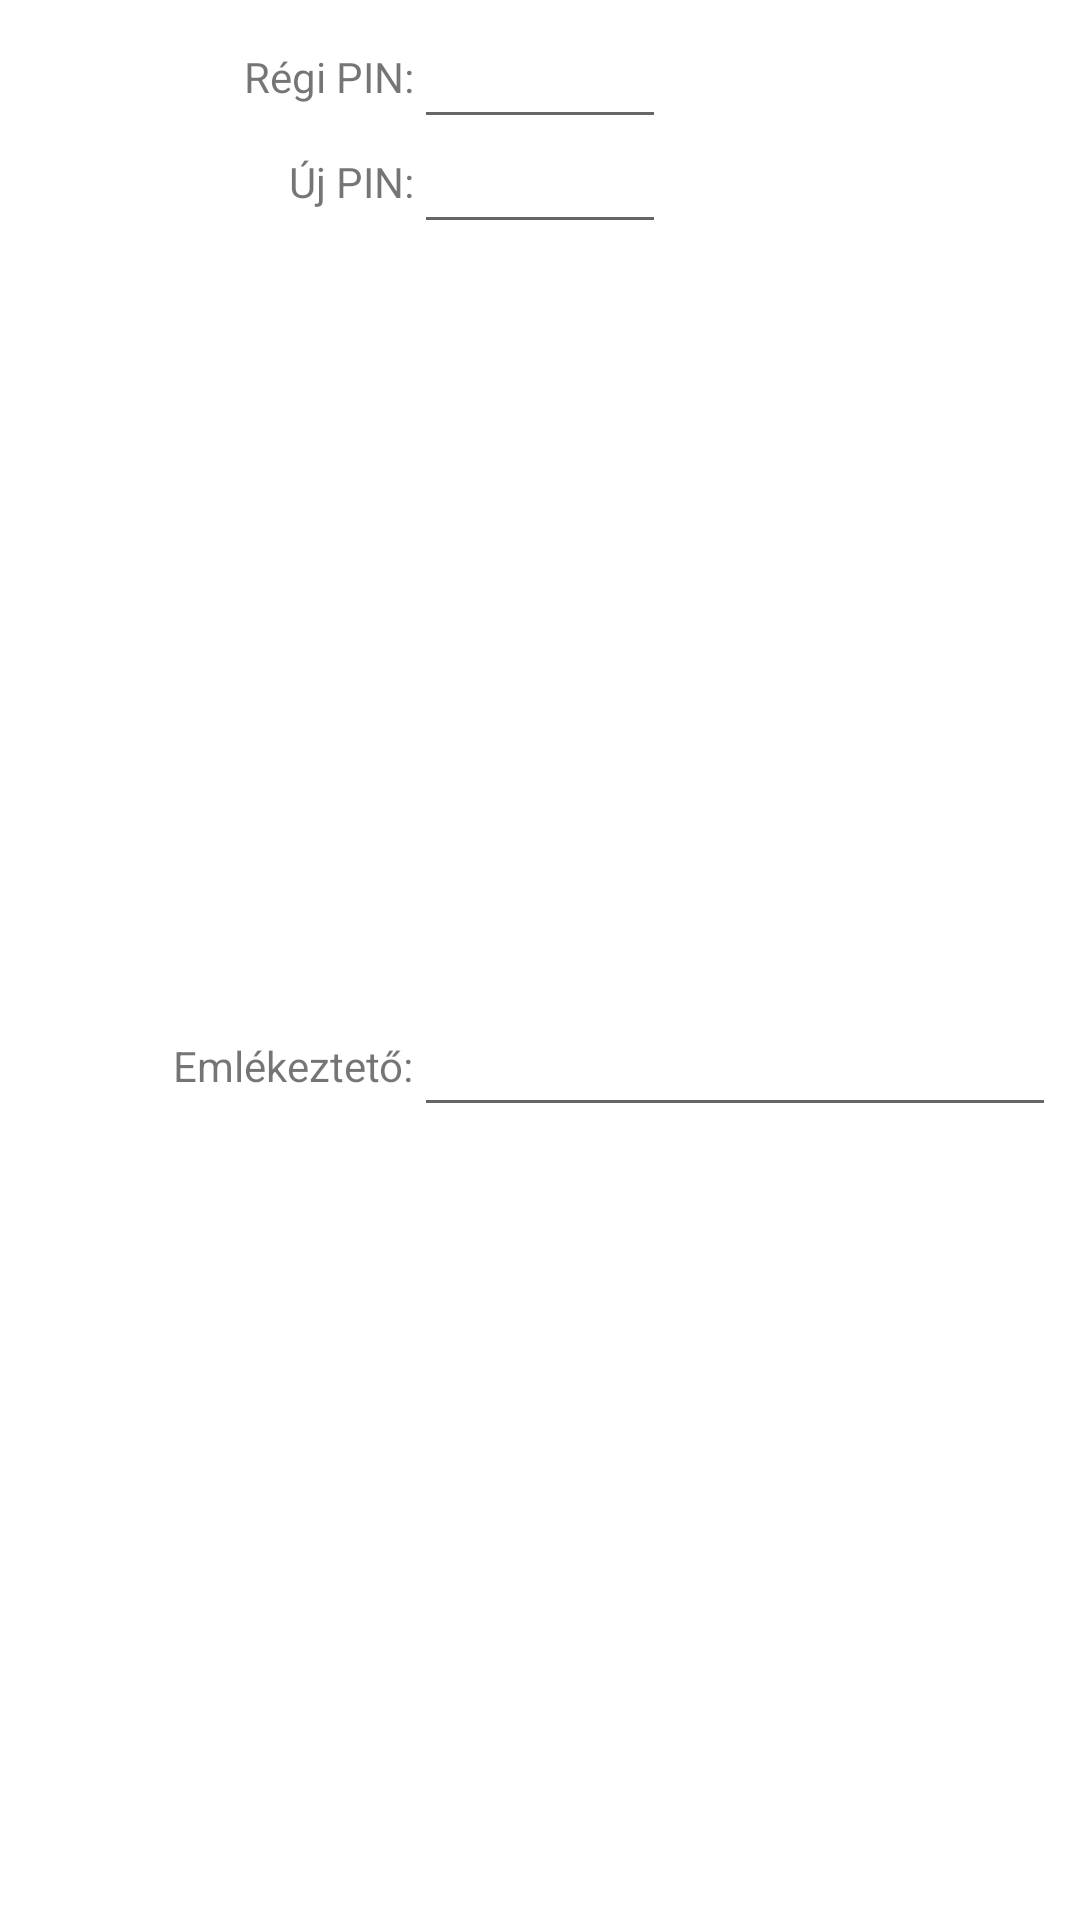

Write the Android layout XML for this screen, with the resource values it uses.
<!-- AndroidManifest.xml: application theme Theme.StuffStracker -->
<!-- res/layout/changepin_dialog.xml -->
<?xml version="1.0" encoding="utf-8"?>
<androidx.constraintlayout.widget.ConstraintLayout xmlns:android="http://schemas.android.com/apk/res/android"
    xmlns:app="http://schemas.android.com/apk/res-auto"
    android:layout_width="match_parent"
    android:layout_height="wrap_content">

    <TextView
        android:id="@+id/oldPINLabel"
        android:layout_width="wrap_content"
        android:layout_height="wrap_content"
        android:text="@string/oldpin"
        android:layout_marginVertical="16dp"
        app:layout_constraintBottom_toTopOf="@+id/newPINLabel"
        app:layout_constraintEnd_toStartOf="@id/oldPINEt"
        app:layout_constraintTop_toTopOf="parent" />

    <TextView
        android:id="@+id/newPINLabel"
        android:layout_width="wrap_content"
        android:layout_height="wrap_content"
        android:text="@string/newpin"
        android:layout_marginVertical="16dp"
        app:layout_constraintEnd_toStartOf="@id/newPINEt"
        app:layout_constraintTop_toBottomOf="@+id/oldPINLabel" />

    <TextView
        android:id="@+id/reminderLabel"
        android:layout_width="wrap_content"
        android:layout_height="wrap_content"
        android:text="@string/reminder"
        android:layout_marginVertical="16dp"
        app:layout_constraintEnd_toEndOf="@id/newPINLabel"
        app:layout_constraintBottom_toBottomOf="parent"
        app:layout_constraintTop_toBottomOf="@+id/newPINLabel"/>

    <EditText
        android:id="@+id/oldPINEt"
        android:layout_width="wrap_content"
        android:layout_height="wrap_content"
        android:ems="4"
        android:inputType="numberPassword"
        app:layout_constraintBottom_toBottomOf="@+id/oldPINLabel"
        app:layout_constraintEnd_toEndOf="parent"
        app:layout_constraintStart_toStartOf="parent"
        app:layout_constraintTop_toTopOf="@+id/oldPINLabel" />

    <EditText
        android:id="@+id/newPINEt"
        android:layout_width="wrap_content"
        android:layout_height="wrap_content"
        android:ems="4"
        android:inputType="numberPassword"
        app:layout_constraintBottom_toBottomOf="@+id/newPINLabel"
        app:layout_constraintEnd_toEndOf="parent"
        app:layout_constraintStart_toStartOf="parent"
        app:layout_constraintTop_toTopOf="@+id/newPINLabel" />

    <EditText
        android:id="@+id/reminderEt"
        android:layout_width="0dp"
        android:layout_height="wrap_content"
        android:inputType="text"
        android:layout_marginEnd="8dp"
        app:layout_constraintEnd_toEndOf="parent"
        app:layout_constraintStart_toEndOf="@id/reminderLabel"
        app:layout_constraintTop_toTopOf="@id/reminderLabel"
        app:layout_constraintBottom_toBottomOf="@id/reminderLabel"/>

</androidx.constraintlayout.widget.ConstraintLayout>
<!-- resources referenced by this layout -->
<resources>
  <string name="newpin">Új PIN:</string>
  <string name="oldpin">Régi PIN:</string>
  <string name="reminder">Emlékeztető:</string>
  <style name="Theme.StuffStracker" parent="Theme.MaterialComponents.DayNight.DarkActionBar">
          
          <item name="colorPrimary">@color/purple_500</item>
          <item name="colorPrimaryVariant">@color/purple_700</item>
          <item name="colorOnPrimary">@color/white</item>
          
          <item name="colorSecondary">@color/teal_200</item>
          <item name="colorSecondaryVariant">@color/teal_700</item>
          <item name="colorOnSecondary">@color/black</item>
          
          <item name="android:statusBarColor" tools:targetApi="l">?attr/colorPrimaryVariant</item>
          
      </style>
  <!-- not gathered from this repository: default colours our renderer supplied (Android Studio template values) -->
  <color name="purple_500">#FF6200EE</color>
  <color name="purple_700">#FF3700B3</color>
  <color name="teal_200">#FF03DAC5</color>
  <color name="teal_700">#FF018786</color>
  <color name="black">#FF000000</color>
  <color name="white">#FFFFFFFF</color>
</resources>
